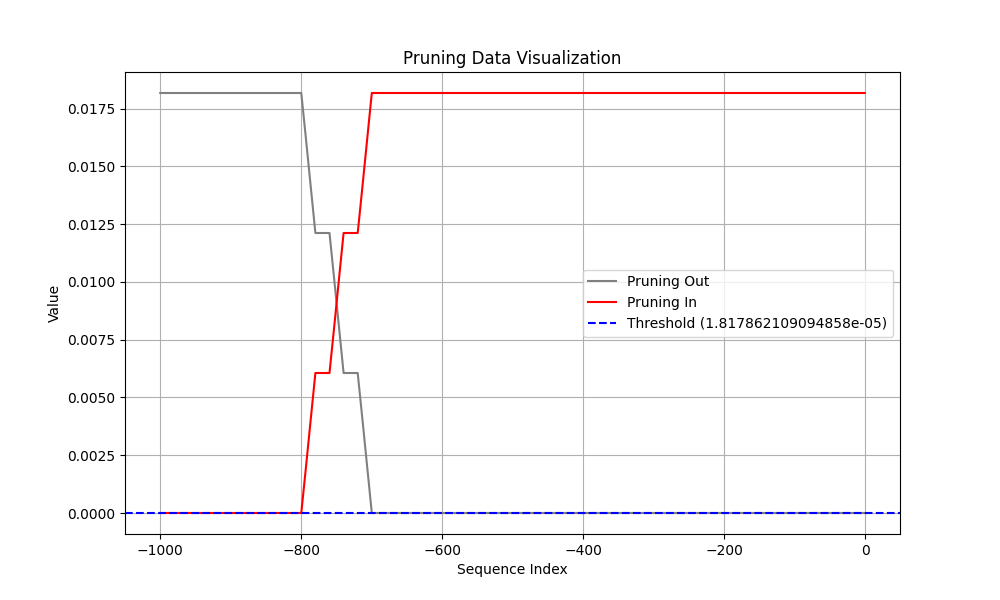

Data behind this chart, as committed beside it:
Coalition, t (event index), Pruning, Shapley Value
Sum of contribution of events > t, -1, 1, 1.198798418045044e-08
Sum of contribution of events ≤ t, -1, 1, 0.01818
Sum of contribution of events > t, -2, 0, 1.198798418045044e-08
Sum of contribution of events ≤ t, -2, 0, 0.01818
Sum of contribution of events > t, -3, 0, 1.198798418045044e-08
Sum of contribution of events ≤ t, -3, 0, 0.01818
Sum of contribution of events > t, -4, 0, 1.198798418045044e-08
Sum of contribution of events ≤ t, -4, 0, 0.01818
Sum of contribution of events > t, -5, 0, 1.198798418045044e-08
Sum of contribution of events ≤ t, -5, 0, 0.01818
Sum of contribution of events > t, -6, 0, 1.198798418045044e-08
Sum of contribution of events ≤ t, -6, 0, 0.01818
Sum of contribution of events > t, -7, 0, 1.198798418045044e-08
Sum of contribution of events ≤ t, -7, 0, 0.01818
Sum of contribution of events > t, -8, 0, 1.198798418045044e-08
Sum of contribution of events ≤ t, -8, 0, 0.01818
Sum of contribution of events > t, -9, 0, 1.198798418045044e-08
Sum of contribution of events ≤ t, -9, 0, 0.01818
Sum of contribution of events > t, -10, 0, 1.198798418045044e-08
Sum of contribution of events ≤ t, -10, 0, 0.01818
Sum of contribution of events > t, -11, 0, 1.198798418045044e-08
Sum of contribution of events ≤ t, -11, 0, 0.01818
Sum of contribution of events > t, -12, 0, 1.198798418045044e-08
Sum of contribution of events ≤ t, -12, 0, 0.01818
Sum of contribution of events > t, -13, 0, 1.198798418045044e-08
Sum of contribution of events ≤ t, -13, 0, 0.01818
Sum of contribution of events > t, -14, 0, 1.198798418045044e-08
Sum of contribution of events ≤ t, -14, 0, 0.01818
Sum of contribution of events > t, -15, 0, 1.198798418045044e-08
Sum of contribution of events ≤ t, -15, 0, 0.01818
Sum of contribution of events > t, -16, 0, 1.198798418045044e-08
Sum of contribution of events ≤ t, -16, 0, 0.01818
Sum of contribution of events > t, -17, 0, 1.198798418045044e-08
Sum of contribution of events ≤ t, -17, 0, 0.01818
Sum of contribution of events > t, -18, 0, 1.198798418045044e-08
Sum of contribution of events ≤ t, -18, 0, 0.01818
Sum of contribution of events > t, -19, 0, 1.198798418045044e-08
Sum of contribution of events ≤ t, -19, 0, 0.01818
Sum of contribution of events > t, -20, 0, 1.198798418045044e-08
Sum of contribution of events ≤ t, -20, 0, 0.01818
Sum of contribution of events > t, -21, 0, 1.198798418045044e-08
Sum of contribution of events ≤ t, -21, 0, 0.01818
Sum of contribution of events > t, -22, 0, 1.198798418045044e-08
Sum of contribution of events ≤ t, -22, 0, 0.01818
Sum of contribution of events > t, -23, 0, 1.198798418045044e-08
Sum of contribution of events ≤ t, -23, 0, 0.01818
Sum of contribution of events > t, -24, 0, 1.198798418045044e-08
Sum of contribution of events ≤ t, -24, 0, 0.01818
Sum of contribution of events > t, -25, 0, 1.198798418045044e-08
Sum of contribution of events ≤ t, -25, 0, 0.01818
Sum of contribution of events > t, -26, 0, 1.198798418045044e-08
Sum of contribution of events ≤ t, -26, 0, 0.01818
Sum of contribution of events > t, -27, 0, 1.198798418045044e-08
Sum of contribution of events ≤ t, -27, 0, 0.01818
Sum of contribution of events > t, -28, 0, 1.198798418045044e-08
Sum of contribution of events ≤ t, -28, 0, 0.01818
Sum of contribution of events > t, -29, 0, 1.198798418045044e-08
Sum of contribution of events ≤ t, -29, 0, 0.01818
Sum of contribution of events > t, -30, 0, 1.198798418045044e-08
Sum of contribution of events ≤ t, -30, 0, 0.01818
... 1,940 more rows
